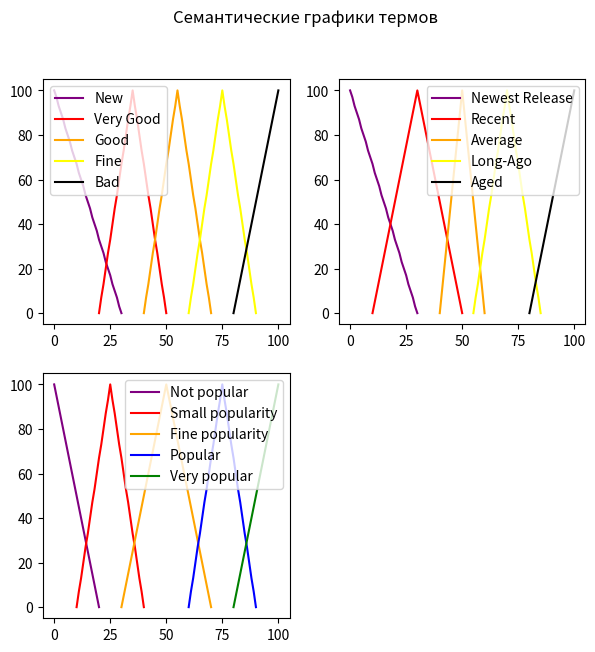

The script that saved this image: (Note: this script raises an exception after producing the figure.)
import json
from matplotlib import pyplot as plt


def appearance_membership(x):
    result = []

    if x <= 30:
        value = (30 - x) / 30

        result.append({
            'term': 'New',
            'membership': round(value, 2)
        })

    if 20 <= x <= 50:
        if x <= 35:
            value = (x - 20) / 15
        else:
            value = (50 - x) / 15

        result.append({
            'term': 'Very Good Condition',
            'membership': round(value, 2)
        })

    if 40 <= x <= 70:
        if x < 55:
            value = (x - 40) / 15
        else:
            value = (70 - x) / 15

        result.append({
            'term': 'Good Condition',
            'membership': round(value, 2)
        })

    if 60 <= x <= 90:
        if x < 75:
            value = (x - 60) / 15
        else:
            value = (90 - x) / 15

        result.append({
            'term': 'Fine Condition',
            'membership': round(value, 2)
        })

    if x >= 80:
        value = (x - 80) / 20

        result.append({
            'term': 'Bad Condition',
            'membership': round(value, 2)
        })

    return result


def date_membership(x):
    result = []

    if x <= 30:
        value = (30 - x) / 30

        result.append({
            'term': 'Newest Release',
            'membership': round(value, 2)
        })

    if 10 <= x <= 50:
        if x <= 30:
            value = (x - 10) / 20
        else:
            value = (50 - x) / 20

        result.append({
            'term': 'Recent',
            'membership': round(value, 2)
        })
    if 40 <= x <= 60:
        if x < 50:
            value = (x - 40) / 10
        else:
            value = (60 - x) / 10

        result.append({
            'term': 'Average',
            'membership': round(value, 2)
        })
    if 55 <= x <= 85:
        if x < 70:
            value = (x - 55) / 15
        else:
            value = (85 - x) / 15
        result.append({
            'term': 'Long-Ago',
            'membership': round(value, 2)
        })
    if x >= 80:
        value = (x - 80) / 20
        result.append({
            'term': 'Aged',
            'membership': round(value, 2)
        })

    return result


def popularity_membership(x):
    result = []

    if x <= 20:
        value = (20 - x) / 20
        result.append({
            'term': 'not popular',
            'membership': round(value, 2)
        })

    if 10 <= x <= 40:
        if x <= 25:
            value = (x - 10) / 15
        else:
            value = (40 - x) / 15
        result.append({
            'term': 'small popularity',
            'membership': round(value, 2)
        })

    if 30 <= x <= 70:
        if x <= 50:
            value = (x - 30) / 20
        else:
            value = (70 - x) / 20
        result.append({
            'term': 'fine popularity',
            'membership': round(value, 2)
        })

    if 60 <= x <= 90:
        if x <= 75:
            value = (x - 60) / 15
        else:
            value = (90 - x) / 15
        result.append({
            'term': 'popular',
            'membership': round(value, 2)
        })

    if x >= 80:
        value = (x - 80) / 20
        result.append({
            'term': 'very popular',
            'membership': round(value, 2)
        })

    return result


def crisp_performance(term, score):
    if term == 'not popular':
        result = 20 - (20 * score)
        return result

    elif term == 'small popularity':
        result_1 = 10 + (15 * score)
        result_2 = 40 - (15 * score)
        return (result_1 + result_2) / 2

    elif term == 'fine popularity':
        result_1 = 30 + (20 * score)
        result_2 = 70 - (25 * score)
        return (result_1 + result_2) / 2

    elif term == 'popular':
        result_1 = 60 + (15 * score)
        result_2 = 90 - (15 * score)
        return (result_1 + result_2) / 2

    elif term == 'very popular':
        result = 80 + (20 * score)
        return result


def crisp_conclusion(score):
    return round(score, 2)


def input_evaluation(appearance_score, date_score):
    a_membership = appearance_membership(appearance_score)
    d_membership = date_membership(date_score)

    results = []
    if len(a_membership) == 2:
        if len(d_membership) == 2:
            results.append({
                'result': min(a_membership[0]['membership'], d_membership[0]['membership']),
                'appearance': a_membership[0]['term'],
                'date': d_membership[0]['term']
            })
            results.append({
                'result': min(a_membership[0]['membership'], d_membership[1]['membership']),
                'appearance': a_membership[0]['term'],
                'date': d_membership[1]['term']
            })
            results.append({
                'result': min(a_membership[1]['membership'], d_membership[0]['membership']),
                'appearance': a_membership[1]['term'],
                'date': d_membership[0]['term']
            })
            results.append({
                'result': min(a_membership[1]['membership'], d_membership[1]['membership']),
                'appearance': a_membership[1]['term'],
                'date': d_membership[1]['term']
            })

        elif len(d_membership) == 1:
            results.append({
                'result': min(a_membership[0]['membership'], d_membership[0]['membership']),
                'appearance': a_membership[0]['term'],
                'date': d_membership[0]['term']
            })
            results.append({
                'result': min(a_membership[1]['membership'], d_membership[0]['membership']),
                'appearance': a_membership[1]['term'],
                'date': d_membership[0]['term']
            })

    elif len(a_membership) == 1:
        if len(d_membership) == 2:
            results.append({
                'result': min(a_membership[0]['membership'], d_membership[0]['membership']),
                'appearance': a_membership[0]['term'],
                'date': d_membership[0]['term']
            })
            results.append({
                'result': min(a_membership[0]['membership'], d_membership[1]['membership']),
                'appearance': a_membership[0]['term'],
                'date': d_membership[1]['term']
            })

        elif len(d_membership) == 1:
            results.append({
                'result': min(a_membership[0]['membership'], d_membership[0]['membership']),
                'appearance': a_membership[0]['term'],
                'date': d_membership[0]['term']
            })

    return results


def get_rules_data():
    """ LOADING CUSTOM RULES FROM CONFIG FILE """
    rules = []

    with open('config.json') as json_file:
        data = json.load(json_file)

        for rule in data['rules']:
            rules.append({
                'conditions': rule['conditions'],
                'mamdani_output': rule['mamdani_output'],
                'sugeno_output': rule['sugeno_output']
            })

    return rules


def mamdani(appearance_score, date_score):
    """ MAMDANI """
    memberships = input_evaluation(appearance_score, date_score)
    result = max(list(map(lambda x: x['result'], memberships)))

    resulting_rule = next(
        item for item in memberships if item["result"] == result)

    rules = get_rules_data()

    power_rule = next(
        rule for rule in rules if rule["conditions"] == [resulting_rule['appearance'], resulting_rule['date']])

    return crisp_performance(power_rule['mamdani_output'], resulting_rule['result'])


def sugeno(appearance_score, date_score):
    """ SUGENO """
    memberships = input_evaluation(appearance_score, date_score)
    w = list(map(lambda x: x['result'], memberships))
    y = []

    rules = get_rules_data()

    for i, rule in enumerate(memberships):
        power_rule = next(
            item for item in rules if
            item["conditions"] == [rule['appearance'], rule['date']])

        y.append(eval(
            power_rule['sugeno_output'], {}, {"x": appearance_score, "y": date_score}))

    result = []
    for i in range(len(w)):
        result.append(round((w[i] * y[i]), 2))

    result = sum(result) / sum(w)
    return round(result, 2)


def build_semantic_graphs():
    """ PLOTTING GRAPHS """
    fig = plt.figure()
    fig.set_figheight(7)
    fig.set_figwidth(7)

    ax1 = fig.add_subplot(221)
    ax2 = fig.add_subplot(222)
    ax3 = fig.add_subplot(223)
    fig.suptitle('Семантические графики термов')

    appearance_semantics = {
        'New': {'x': [], 'y': [], 'color': 'purple'},
        'Very Good Condition': {'x': [], 'y': [], 'color': 'red'},
        'Good Condition': {'x': [], 'y': [], 'color': 'orange'},
        'Fine Condition': {'x': [], 'y': [], 'color': 'yellow'},
        'Bad Condition': {'x': [], 'y': [], 'color': 'black'},
    }

    for x in range(101):
        x_membership = appearance_membership(x)
        for term in x_membership:
            appearance_semantics[term['term']]['x'].append(x)
            appearance_semantics[term['term']]['y'].append(
                round(term['membership'] * 100, 2))

    for _, value in appearance_semantics.items():
        ax1.plot(value['x'], value['y'], color=value['color'])

    date_semantics = {
        'Newest Release': {'x': [], 'y': [], 'color': 'purple'},
        'Recent': {'x': [], 'y': [], 'color': 'red'},
        'Average': {'x': [], 'y': [], 'color': 'orange'},
        'Long-Ago': {'x': [], 'y': [], 'color': 'yellow'},
        'Aged': {'x': [], 'y': [], 'color': 'black'},
    }

    for x in range(101):
        x_membership = date_membership(x)
        for term in x_membership:
            date_semantics[term['term']]['x'].append(x)
            date_semantics[term['term']]['y'].append(
                round(term['membership'] * 100, 2))

    for _, value in date_semantics.items():
        ax2.plot(value['x'], value['y'], color=value['color'])

    performance_semantics = {
        'not popular': {'x': [], 'y': [], 'color': 'purple'},
        'small popularity': {'x': [], 'y': [], 'color': 'red'},
        'fine popularity': {'x': [], 'y': [], 'color': 'orange'},
        'popular': {'x': [], 'y': [], 'color': 'blue'},
        'very popular': {'x': [], 'y': [], 'color': 'green'},
    }

    for x in range(101):
        x_membership = popularity_membership(x)
        for term in x_membership:
            performance_semantics[term['term']]['x'].append(x)
            performance_semantics[term['term']]['y'].append(
                round(term['membership'] * 100, 2))

    for _, value in performance_semantics.items():
        ax3.plot(value['x'], value['y'], color=value['color'])

    ax1.legend(["New", "Very Good", "Good", "Fine", "Bad"])
    ax2.legend(["Newest Release", "Recent", "Average", "Long-Ago", "Aged"])
    ax3.legend(["Not popular", "Small popularity",
                "Fine popularity", "Popular", "Very popular"])

    plt.show()


def build_3d_graph():
    _points = [[], [], [], []]

    for x in range(100):
        for y in range(100):
            _points[0].append(x)
            _points[1].append(y)
            _points[2].append(mamdani(x, y))
            _points[3].append(sugeno(x, y))

    ax2 = plt.axes(projection='3d')
    ax2.plot_trisurf(_points[0], _points[1], _points[3],
                     cmap='pink', linewidth=1)

    ax2.set_title("Sugeno")
    ax2.set_xlabel("Book Appearance")
    ax2.set_ylabel("Book Release Date")
    ax2.set_zlabel("Book Popularity")
    plt.show()

    ax1 = plt.axes(projection='3d')
    ax1.plot_trisurf(_points[0], _points[1], _points[2],
                     cmap='bone', linewidth=1)

    ax1.set_title("Mamdani")
    ax1.set_xlabel("Book Appearance")
    ax1.set_ylabel("Book Release Date")
    ax1.set_zlabel("Book Popularity")
    plt.show()


build_semantic_graphs()
build_3d_graph()

print('Enter appearance score (Lower - Better):')
appearance_score = input()

print('Enter date score (Lower - Newer):')
date_score = input()

result_mamdani = mamdani(float(appearance_score), float(date_score))
result_sugeno = sugeno(float(appearance_score), float(date_score))

print(
    f'\nResults:\n> Mamdani: {result_mamdani}\n> Sugeno: {result_sugeno}\n\n\n')
